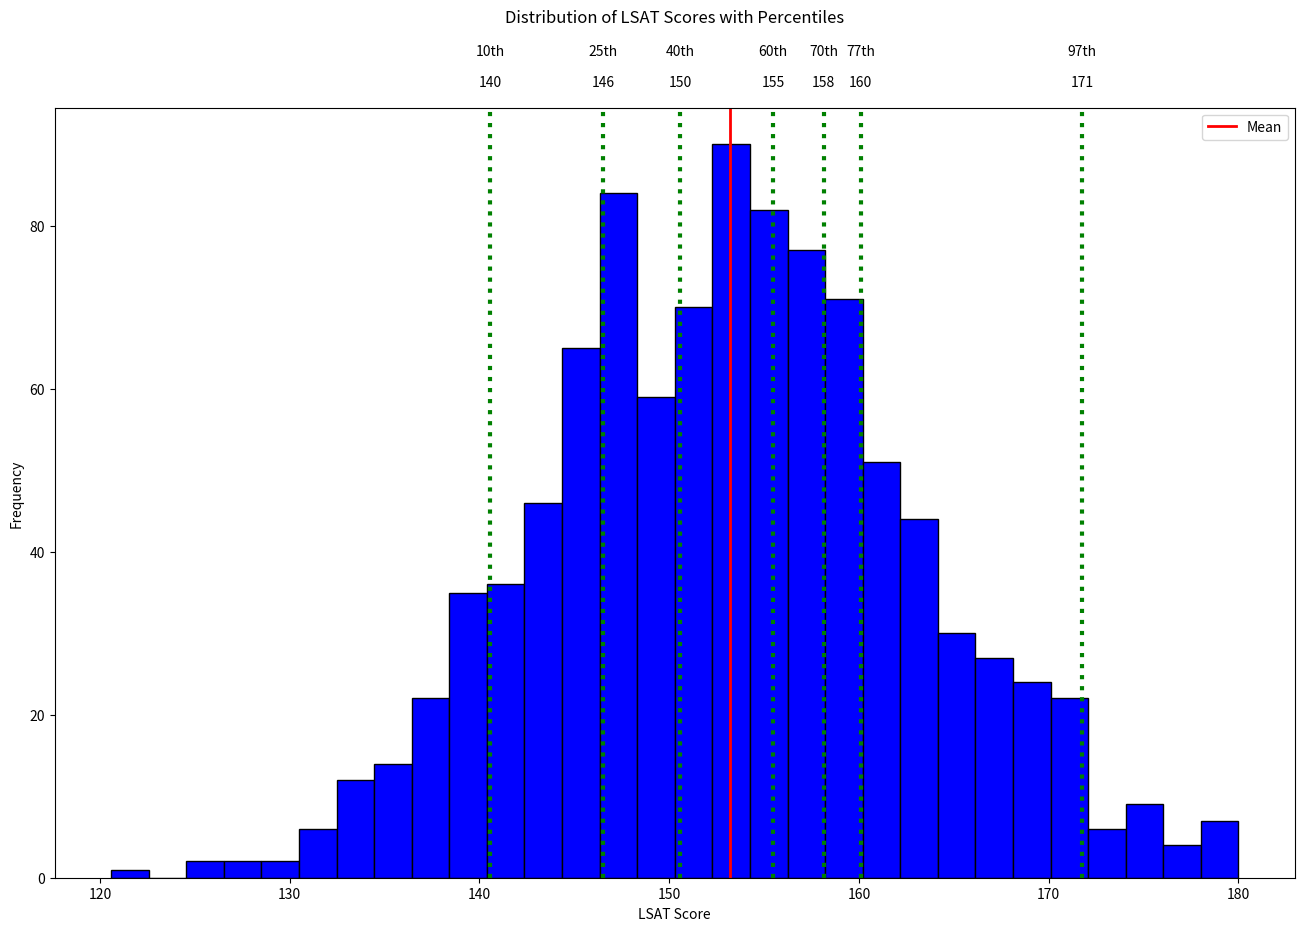

Write Python code to recreate this figure. (Note: this script raises an exception after producing the figure.)
import numpy as np
import matplotlib.pyplot as plt
import os

# Set seed for reproducibility
np.random.seed(42)

# Generate a dataset of LSAT scores
num_samples = 1000
lsat_scores = np.random.normal(loc=153, scale=10, size=num_samples)  # mean=152, std=10

# Adjust percentiles to match desired LSAT scores
percentiles = [10, 25, 40, 60, 70, 77, 97]
desired_scores = [140, 146, 150, 155, 158, 160, 170]

twenty_fifth_percentile = np.quantile(lsat_scores, 0.25)
seventy_fifth_percentile = np.quantile(lsat_scores, 0.75)

#Ignore the code below here:
try:
  print("The value that splits 25% of the data is " + str(twenty_fifth_percentile) + "\n")
except NameError:
  print("You haven't defined twenty_fifth_percentile.")

try:
  print("The value that splits 75% of the data is " + str(seventy_fifth_percentile) + "\n")
except NameError:
  print("You haven't defined seventy_fifth_percentile.")


# Define quartiles, deciles, and tenth here:
quartiles = np.quantile(lsat_scores, [0.25, 0.5, 0.75])
deciles = np.quantile(lsat_scores, list(np.arange(.1,1,.1)))

#Ignore the code below here:
try:
  print("The quartiles are " + str(quartiles) + "\n")
except NameError:
  print("You haven't defined quartiles.\n")
try:
  print("The deciles are " + str(deciles) + "\n")
except NameError:
  print("You haven't defined deciles.\n")
  
# np.searchsorted finds the index where this LSAT score should be inserted into the sorted array.
# np.insert serts the desired LSAT score at the calculated index, effectively adjusting the distribution to match the specified percentiles.
# This isn't needed
#for percentile, desired_score in zip(percentiles, desired_scores):
#    lsat_scores = np.insert(lsat_scores, np.searchsorted(lsat_scores, np.percentile(lsat_scores, percentile)), desired_score)

# Ensure all scores are within the range [120, 180]
lsat_scores = np.clip(lsat_scores, 120, 180)

# Calculate mean and dictionary of desired percentiles with corresponding LSAT scores
mean_score = np.mean(lsat_scores)
# dictionary comprehension to generate dictionary
percentiles_dict = {percentile: np.percentile(lsat_scores, percentile) for percentile in percentiles}

# Set the size and DPI of the figure
fig = plt.figure(figsize=(16, 10), dpi=100)  # Adjust the size and DPI as needed

# Create histogram
plt.hist(lsat_scores, bins=30, color='blue', edgecolor='black')

# Add mean line
plt.axvline(mean_score, color='red', linestyle='solid', linewidth=2, label='Mean')

# Add desired percentile lines
for percentile, lsat_score in percentiles_dict.items():
    plt.axvline(lsat_score, color='green', linestyle='dotted', linewidth=3)
    plt.text(lsat_score, plt.ylim()[1]+6, f'{percentile}th', rotation=0, va='bottom', ha='center', color='black')
    plt.text(lsat_score, plt.ylim()[1]+4, f'{int(lsat_score)}', rotation=0, va='top', ha='center', color='black')

# Set labels and title
plt.xlabel('LSAT Score')
plt.ylabel('Frequency')
plt.title('Distribution of LSAT Scores with Percentiles',  y=1.10) # y moves the title up to create more space

# Add legend
plt.legend()

# Get the absolute path of the current script's directory
current_directory = os.path.dirname(os.path.abspath(__file__))

# Navigate to the parent directory and then enter Python_Generated_Images
output_directory = os.path.join(current_directory, '..', 'Python_Generated_Images')
output_filename = 'LSAT_score_percentiles.png'
output_path = os.path.join(output_directory, output_filename)
plt.savefig(output_path)

# Show the plot
plt.show()
